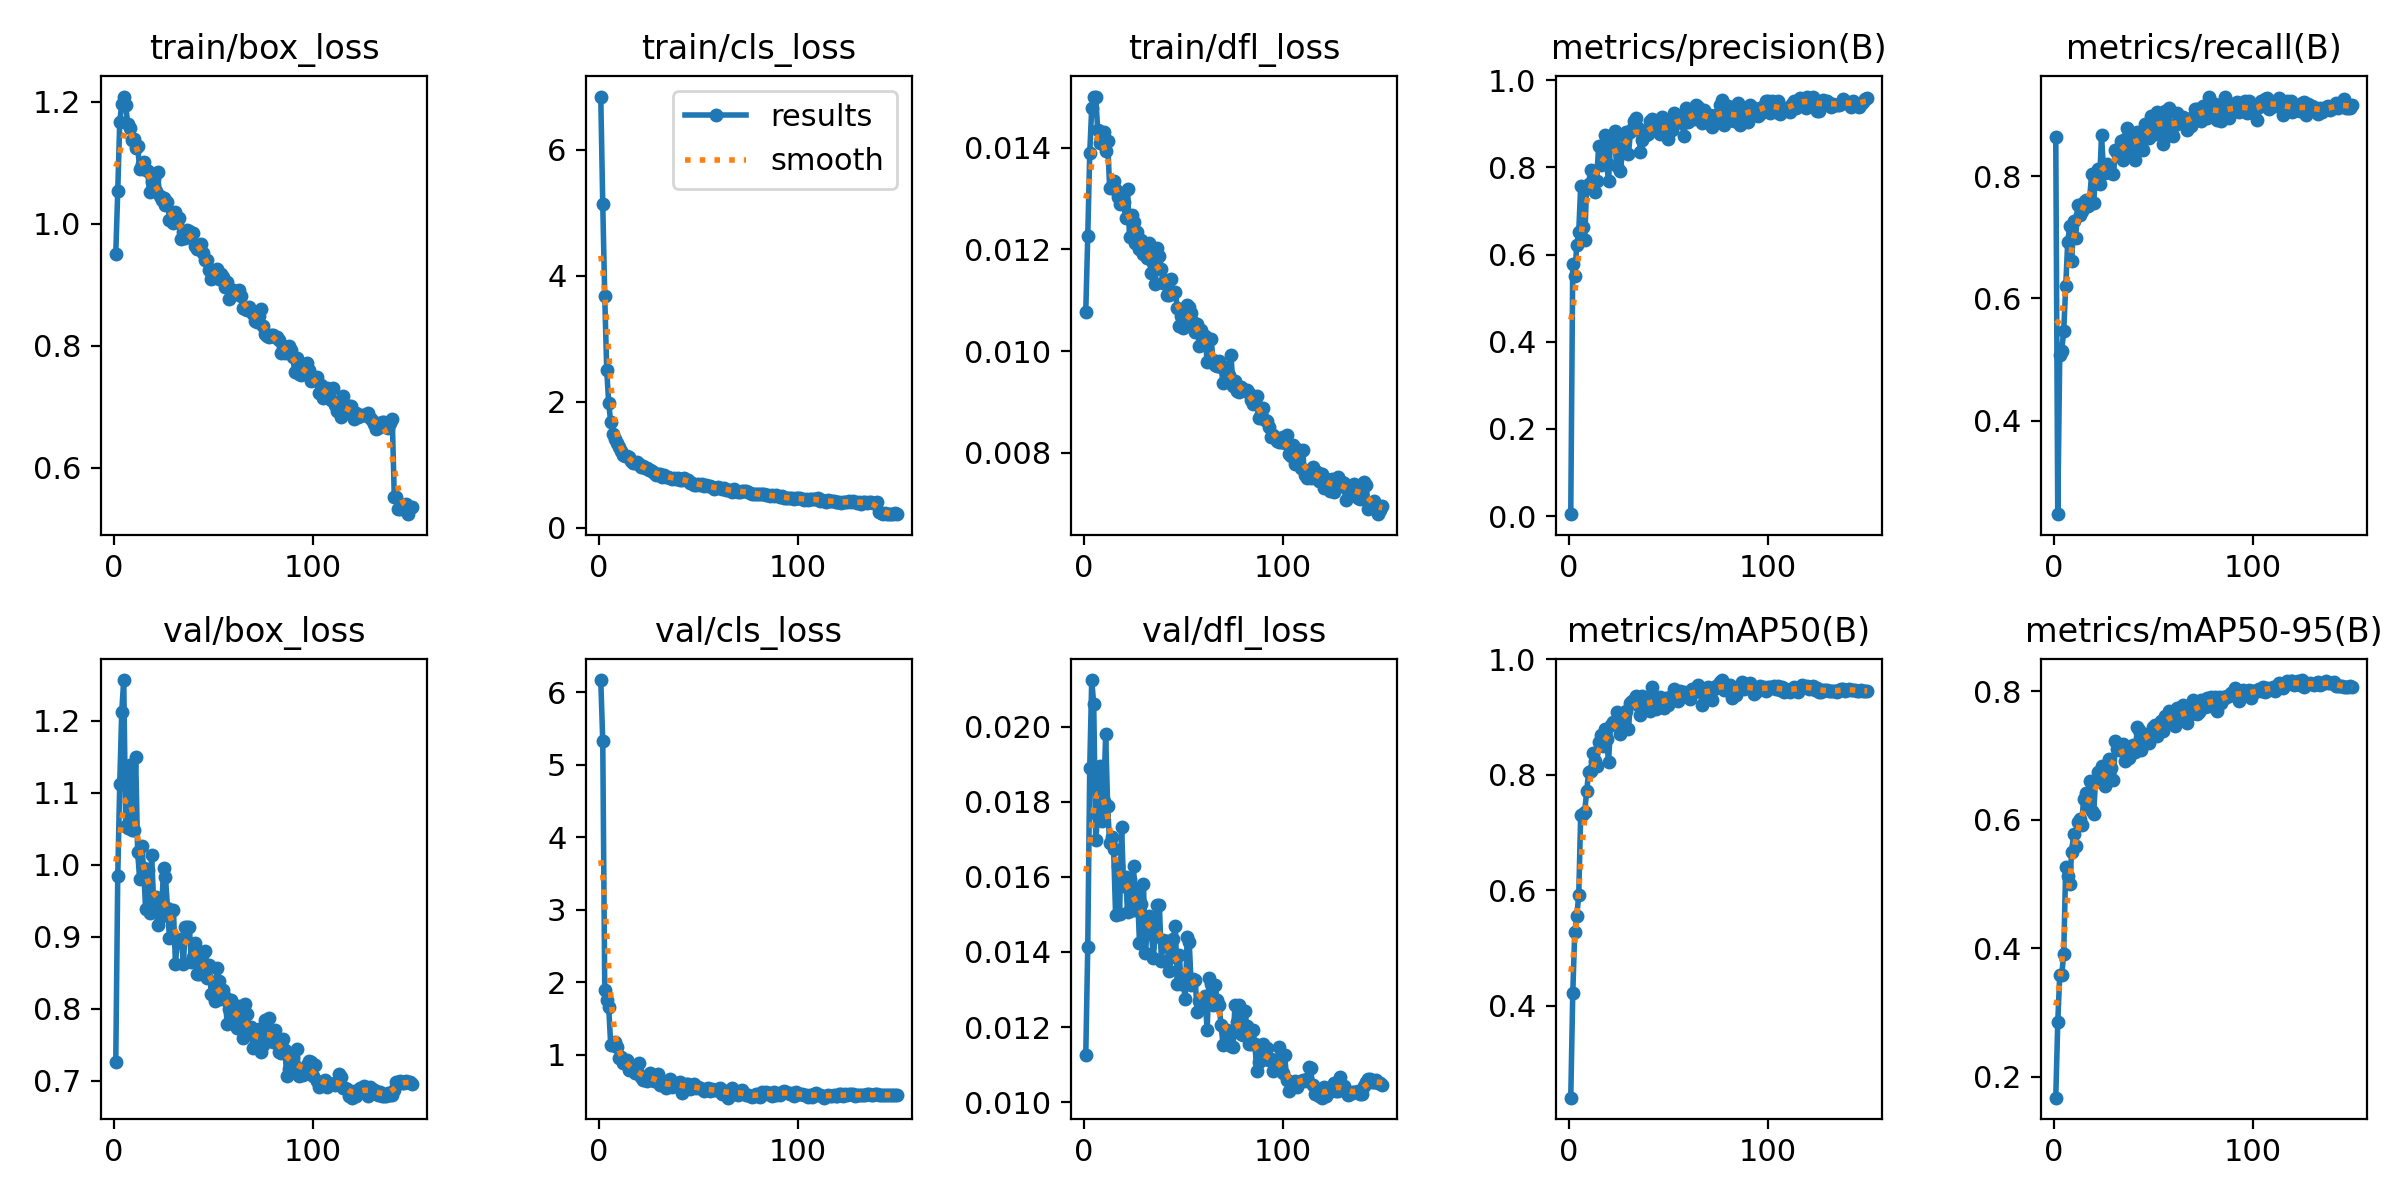

The data file committed next to this chart (first rows):
epoch, time, train/box_loss, train/cls_loss, train/dfl_loss, metrics/precision(B), metrics/recall(B), metrics/mAP50(B), metrics/mAP50-95(B), val/box_loss, val/cls_loss, val/dfl_loss, lr/pg0, lr/pg1, lr/pg2
1, 69.18, 0.9503, 6.844, 0.01077, 0.00437, 0.8638, 0.2405, 0.1678, 0.7258, 6.171, 0.01125, 0.0004078, 0.0004078, 0.0004078
2, 119.8, 1.054, 5.134, 0.01226, 0.5793, 0.2471, 0.4211, 0.2848, 0.9846, 5.331, 0.01412, 0.0008244, 0.0008244, 0.0008244
3, 171, 1.167, 3.674, 0.0139, 0.5506, 0.5076, 0.5274, 0.3586, 1.113, 1.898, 0.01891, 0.001241, 0.001241, 0.001241
4, 221.1, 1.196, 2.501, 0.01479, 0.6209, 0.5149, 0.5548, 0.3583, 1.213, 1.754, 0.02124, 0.001249, 0.001249, 0.001249
5, 271.3, 1.209, 1.982, 0.01501, 0.6506, 0.5472, 0.5909, 0.3915, 1.257, 1.652, 0.0206, 0.001248, 0.001248, 0.001248
6, 321.6, 1.194, 1.673, 0.015, 0.7581, 0.6212, 0.731, 0.527, 1.054, 1.137, 0.01699, 0.001247, 0.001247, 0.001247
7, 371.6, 1.164, 1.492, 0.01436, 0.664, 0.6922, 0.7319, 0.5131, 1.051, 1.135, 0.01762, 0.001245, 0.001245, 0.001245
8, 421.7, 1.158, 1.418, 0.0141, 0.6342, 0.7177, 0.7356, 0.4999, 1.138, 1.178, 0.01896, 0.001243, 0.001243, 0.001243
9, 472.4, 1.138, 1.348, 0.0141, 0.7578, 0.6609, 0.772, 0.5503, 1.048, 1.105, 0.01749, 0.001241, 0.001241, 0.001241
10, 522.7, 1.139, 1.288, 0.01432, 0.7625, 0.7272, 0.8051, 0.5777, 1.049, 0.9566, 0.01802, 0.001239, 0.001239, 0.001239
11, 573.3, 1.125, 1.217, 0.01393, 0.7948, 0.6983, 0.8065, 0.5596, 1.15, 0.9673, 0.0198, 0.001236, 0.001236, 0.001236
12, 623.6, 1.128, 1.153, 0.01414, 0.7694, 0.7523, 0.8372, 0.5956, 1.018, 0.8847, 0.01788, 0.001234, 0.001234, 0.001234
13, 674, 1.089, 1.139, 0.01321, 0.7442, 0.7361, 0.8242, 0.6016, 0.9805, 0.9118, 0.0169, 0.001231, 0.001231, 0.001231
14, 723.9, 1.099, 1.135, 0.01324, 0.7691, 0.7432, 0.8146, 0.5916, 1.026, 0.9244, 0.01707, 0.001227, 0.001227, 0.001227
15, 774.4, 1.102, 1.125, 0.01335, 0.8486, 0.7582, 0.8572, 0.6328, 0.9962, 0.7953, 0.01673, 0.001224, 0.001224, 0.001224
16, 824.7, 1.087, 1.066, 0.01317, 0.8053, 0.7604, 0.8681, 0.6416, 0.9384, 0.8328, 0.01498, 0.00122, 0.00122, 0.00122
17, 875.2, 1.087, 1.024, 0.01303, 0.8213, 0.751, 0.8497, 0.6228, 0.9934, 0.8023, 0.0163, 0.001216, 0.001216, 0.001216
18, 925.5, 1.051, 1.03, 0.0129, 0.8743, 0.7619, 0.8793, 0.6604, 0.9329, 0.75, 0.015, 0.001211, 0.001211, 0.001211
19, 976.3, 1.068, 1.048, 0.01298, 0.8093, 0.8029, 0.8628, 0.6131, 1.014, 0.7733, 0.01733, 0.001207, 0.001207, 0.001207
20, 1027, 1.073, 1.02, 0.01294, 0.7676, 0.7561, 0.8223, 0.608, 0.9508, 0.8796, 0.01576, 0.001202, 0.001202, 0.001202
21, 1077, 1.053, 0.9611, 0.01261, 0.8609, 0.7999, 0.8866, 0.6602, 0.9552, 0.6935, 0.01599, 0.001197, 0.001197, 0.001197
22, 1127, 1.084, 0.9778, 0.0132, 0.8579, 0.8113, 0.8917, 0.6743, 0.9164, 0.6551, 0.01507, 0.001191, 0.001191, 0.001191
23, 1178, 1.046, 0.9494, 0.01224, 0.8831, 0.787, 0.8909, 0.6644, 0.9501, 0.6947, 0.01595, 0.001185, 0.001185, 0.001185
24, 1229, 1.04, 0.9441, 0.01267, 0.8025, 0.8673, 0.9084, 0.6831, 0.9289, 0.6349, 0.01513, 0.00118, 0.00118, 0.00118
25, 1279, 1.042, 0.9135, 0.01254, 0.8433, 0.8095, 0.8932, 0.6589, 0.9958, 0.6847, 0.01628, 0.001173, 0.001173, 0.001173
26, 1329, 1.031, 0.9121, 0.01212, 0.7925, 0.8052, 0.8707, 0.6517, 0.9826, 0.7413, 0.01513, 0.001167, 0.001167, 0.001167
27, 1380, 1.035, 0.9096, 0.01235, 0.8374, 0.8193, 0.9007, 0.6775, 0.9398, 0.6954, 0.01557, 0.001161, 0.001161, 0.001161
28, 1431, 1.007, 0.875, 0.01201, 0.8739, 0.814, 0.9062, 0.6943, 0.8986, 0.6389, 0.01425, 0.001154, 0.001154, 0.001154
29, 1481, 1.006, 0.8386, 0.01218, 0.8821, 0.806, 0.91, 0.6801, 0.9371, 0.6479, 0.01528, 0.001147, 0.001147, 0.001147
30, 1532, 1.002, 0.8521, 0.01191, 0.83, 0.8041, 0.8793, 0.6624, 0.9372, 0.7291, 0.01581, 0.001139, 0.001139, 0.001139
31, 1582, 1.019, 0.8634, 0.01211, 0.8807, 0.8425, 0.9245, 0.7222, 0.8626, 0.5866, 0.01396, 0.001132, 0.001132, 0.001132
32, 1632, 1.003, 0.8015, 0.01184, 0.8888, 0.8381, 0.9282, 0.71, 0.8972, 0.5783, 0.01471, 0.001124, 0.001124, 0.001124
33, 1683, 1.009, 0.839, 0.01213, 0.9072, 0.8406, 0.9291, 0.708, 0.8932, 0.5868, 0.01496, 0.001116, 0.001116, 0.001116
34, 1733, 0.9746, 0.8094, 0.01154, 0.9131, 0.8579, 0.9369, 0.714, 0.8976, 0.5453, 0.0145, 0.001108, 0.001108, 0.001108
35, 1784, 0.9856, 0.8122, 0.01174, 0.8912, 0.8264, 0.9216, 0.7183, 0.8625, 0.5864, 0.01383, 0.0011, 0.0011, 0.0011
36, 1834, 0.9774, 0.7952, 0.01132, 0.8351, 0.8608, 0.9033, 0.692, 0.9141, 0.6651, 0.01466, 0.001091, 0.001091, 0.001091
37, 1884, 0.9896, 0.78, 0.01202, 0.8627, 0.879, 0.9368, 0.7058, 0.914, 0.5521, 0.01526, 0.001082, 0.001082, 0.001082
38, 1934, 0.9878, 0.8005, 0.01187, 0.8836, 0.8432, 0.9216, 0.6953, 0.9139, 0.5965, 0.01525, 0.001073, 0.001073, 0.001073
39, 1985, 0.9808, 0.7795, 0.01161, 0.8738, 0.8521, 0.9159, 0.7119, 0.8648, 0.5935, 0.01377, 0.001064, 0.001064, 0.001064
40, 2035, 0.985, 0.787, 0.01134, 0.8756, 0.8655, 0.9186, 0.7155, 0.8723, 0.6086, 0.01432, 0.001055, 0.001055, 0.001055
41, 2086, 0.9639, 0.7608, 0.01139, 0.907, 0.826, 0.9105, 0.7049, 0.8914, 0.6203, 0.01417, 0.001045, 0.001045, 0.001045
42, 2136, 0.9593, 0.7645, 0.0111, 0.911, 0.8728, 0.9522, 0.7447, 0.8484, 0.4783, 0.01429, 0.001036, 0.001036, 0.001036
43, 2186, 0.9587, 0.792, 0.01111, 0.8871, 0.8661, 0.9365, 0.74, 0.848, 0.5502, 0.0135, 0.001026, 0.001026, 0.001026
44, 2236, 0.9668, 0.7666, 0.01142, 0.8937, 0.8616, 0.9137, 0.7088, 0.8721, 0.5945, 0.01387, 0.001016, 0.001016, 0.001016
45, 2287, 0.9516, 0.7567, 0.01114, 0.8957, 0.8427, 0.9228, 0.7238, 0.8769, 0.6025, 0.01435, 0.001005, 0.001005, 0.001005
46, 2337, 0.9398, 0.7129, 0.01117, 0.8761, 0.8857, 0.9354, 0.7231, 0.8804, 0.5295, 0.01468, 0.0009949, 0.0009949, 0.0009949
47, 2388, 0.9404, 0.7157, 0.01085, 0.9148, 0.8618, 0.9268, 0.7326, 0.8427, 0.5462, 0.01316, 0.0009844, 0.0009844, 0.0009844
48, 2439, 0.9246, 0.6895, 0.0105, 0.8831, 0.8625, 0.9164, 0.7191, 0.8603, 0.5913, 0.01392, 0.0009737, 0.0009737, 0.0009737
49, 2489, 0.9091, 0.6896, 0.0107, 0.8767, 0.8992, 0.9331, 0.7345, 0.8199, 0.5375, 0.01315, 0.0009628, 0.0009628, 0.0009628
50, 2540, 0.914, 0.6989, 0.01045, 0.8657, 0.8865, 0.9208, 0.7439, 0.8191, 0.5531, 0.01321, 0.0009518, 0.0009518, 0.0009518
51, 2561, 0.9164, 0.6739, 0.01078, 0.9103, 0.8684, 0.9351, 0.7465, 0.8102, 0.5434, 0.01274, 0.0009406, 0.0009406, 0.0009406
52, 2573, 0.9256, 0.6979, 0.0109, 0.8864, 0.9044, 0.9331, 0.7307, 0.8569, 0.5246, 0.0144, 0.0009293, 0.0009293, 0.0009293
53, 2585, 0.9093, 0.6687, 0.01086, 0.9257, 0.8891, 0.9487, 0.7492, 0.8385, 0.4948, 0.01427, 0.0009179, 0.0009179, 0.0009179
54, 2597, 0.9167, 0.6815, 0.01074, 0.9072, 0.8936, 0.9353, 0.7533, 0.8132, 0.5267, 0.01311, 0.0009064, 0.0009064, 0.0009064
55, 2609, 0.9129, 0.6636, 0.01058, 0.9128, 0.8534, 0.9277, 0.7385, 0.8263, 0.5416, 0.01329, 0.0008947, 0.0008947, 0.0008947
56, 2620, 0.8963, 0.6618, 0.01038, 0.9143, 0.9074, 0.9448, 0.7605, 0.8166, 0.4957, 0.01325, 0.0008829, 0.0008829, 0.0008829
57, 2631, 0.9043, 0.6477, 0.01054, 0.9015, 0.8847, 0.9361, 0.7595, 0.7788, 0.528, 0.0124, 0.000871, 0.000871, 0.000871
58, 2643, 0.8759, 0.6133, 0.0101, 0.8714, 0.9113, 0.9435, 0.7689, 0.7996, 0.513, 0.01269, 0.000859, 0.000859, 0.000859
59, 2655, 0.8914, 0.6288, 0.01041, 0.9356, 0.8666, 0.9409, 0.7645, 0.8121, 0.5097, 0.01275, 0.0008469, 0.0008469, 0.0008469
60, 2666, 0.891, 0.6489, 0.01027, 0.9029, 0.8658, 0.9343, 0.7497, 0.7967, 0.5308, 0.01256, 0.0008347, 0.0008347, 0.0008347
... 90 more rows
